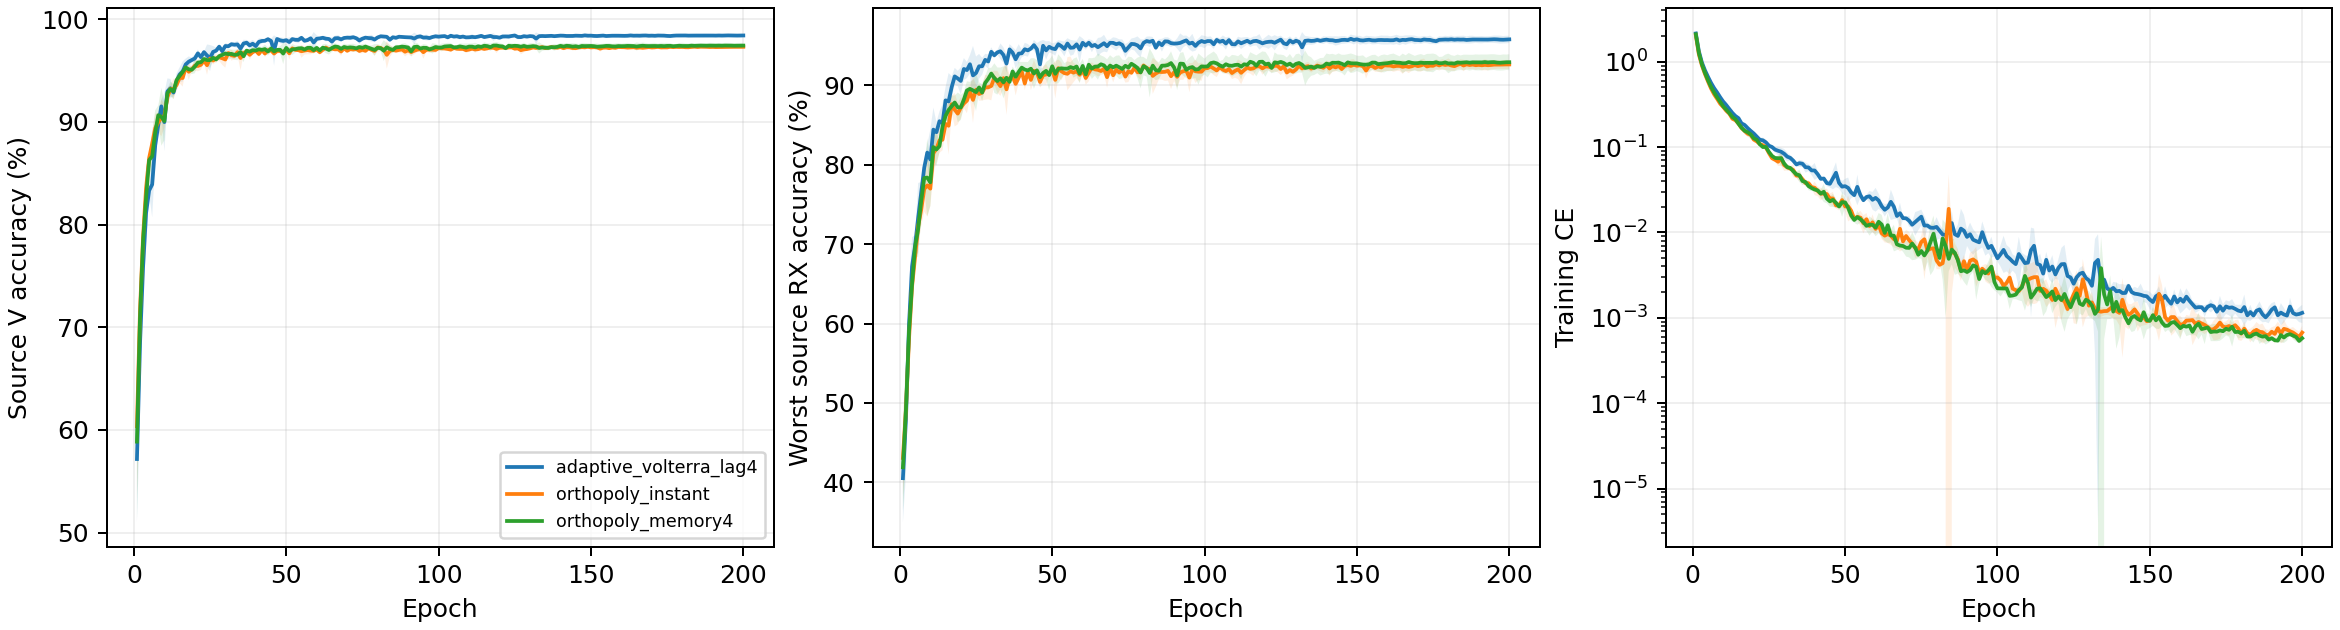

Data behind this chart, as committed beside it:
V, V_CE, elapsed_seconds, epoch, gradient_norm, learning_rate, seed, train_CE, variant, worst_RX
0.5633, 1.265, 6.971, 1, 6.613, 0.0002, 2026092701, 2.133, adaptive_volterra_lag4, 0.3944
0.7354, 0.8879, 6.296, 2, 5.458, 0.0002, 2026092701, 1.365, adaptive_volterra_lag4, 0.4759
0.7529, 0.7098, 7.191, 3, 5.764, 0.0002, 2026092701, 1.022, adaptive_volterra_lag4, 0.5615
0.8035, 0.552, 6.975, 4, 6.312, 0.0001999, 2026092701, 0.8264, adaptive_volterra_lag4, 0.6656
0.8339, 0.4767, 7.126, 5, 6.288, 0.0001998, 2026092701, 0.6863, adaptive_volterra_lag4, 0.6891
0.8493, 0.428, 7.712, 6, 5.47, 0.0001997, 2026092701, 0.5649, adaptive_volterra_lag4, 0.7257
0.8843, 0.352, 7.283, 7, 6.137, 0.0001996, 2026092701, 0.5105, adaptive_volterra_lag4, 0.7672
0.8961, 0.3136, 7.239, 8, 5.325, 0.0001994, 2026092701, 0.4341, adaptive_volterra_lag4, 0.7869
0.9236, 0.2572, 7.304, 9, 5.583, 0.0001992, 2026092701, 0.3805, adaptive_volterra_lag4, 0.8178
0.8584, 0.3514, 7.002, 10, 4.755, 0.000199, 2026092701, 0.3337, adaptive_volterra_lag4, 0.7594
0.9229, 0.2378, 7.263, 11, 7.787, 0.0001988, 2026092701, 0.3445, adaptive_volterra_lag4, 0.8398
0.9426, 0.1864, 7.146, 12, 5.336, 0.0001985, 2026092701, 0.285, adaptive_volterra_lag4, 0.8487
0.9303, 0.2159, 6.75, 13, 5.076, 0.0001982, 2026092701, 0.2508, adaptive_volterra_lag4, 0.8369
0.9289, 0.1954, 7.125, 14, 4.888, 0.0001979, 2026092701, 0.2307, adaptive_volterra_lag4, 0.8207
0.9356, 0.1904, 7.151, 15, 5.076, 0.0001976, 2026092701, 0.2202, adaptive_volterra_lag4, 0.8637
0.9379, 0.175, 6.725, 16, 5.001, 0.0001973, 2026092701, 0.1922, adaptive_volterra_lag4, 0.8283
0.9635, 0.1237, 6.893, 17, 5.192, 0.0001969, 2026092701, 0.1859, adaptive_volterra_lag4, 0.9163
0.9639, 0.1233, 7.151, 18, 4.345, 0.0001965, 2026092701, 0.1617, adaptive_volterra_lag4, 0.9206
0.9636, 0.1213, 7.107, 19, 4.516, 0.000196, 2026092701, 0.1549, adaptive_volterra_lag4, 0.9187
0.9663, 0.1148, 7.233, 20, 4.355, 0.0001956, 2026092701, 0.145, adaptive_volterra_lag4, 0.9252
0.9679, 0.1024, 7.256, 21, 4.211, 0.0001951, 2026092701, 0.1326, adaptive_volterra_lag4, 0.9178
0.963, 0.1229, 7.415, 22, 4.027, 0.0001946, 2026092701, 0.1232, adaptive_volterra_lag4, 0.9285
0.9676, 0.1083, 7.321, 23, 5.131, 0.0001941, 2026092701, 0.1305, adaptive_volterra_lag4, 0.9365
0.9484, 0.1472, 7.215, 24, 4.884, 0.0001936, 2026092701, 0.127, adaptive_volterra_lag4, 0.8572
0.9718, 0.09205, 7.239, 25, 4.652, 0.000193, 2026092701, 0.1096, adaptive_volterra_lag4, 0.928
0.9657, 0.1052, 7.352, 26, 3.802, 0.0001924, 2026092701, 0.09639, adaptive_volterra_lag4, 0.9085
0.9655, 0.1151, 7.399, 27, 3.795, 0.0001918, 2026092701, 0.08921, adaptive_volterra_lag4, 0.9083
0.9707, 0.09318, 6.871, 28, 4.152, 0.0001912, 2026092701, 0.09526, adaptive_volterra_lag4, 0.9209
0.9716, 0.09425, 7.027, 29, 4.339, 0.0001905, 2026092701, 0.09229, adaptive_volterra_lag4, 0.9356
0.9767, 0.07868, 6.792, 30, 3.907, 0.0001899, 2026092701, 0.08062, adaptive_volterra_lag4, 0.9502
0.9753, 0.08344, 7.33, 31, 3.848, 0.0001892, 2026092701, 0.07762, adaptive_volterra_lag4, 0.935
0.9771, 0.07952, 7.397, 32, 3.69, 0.0001884, 2026092701, 0.07557, adaptive_volterra_lag4, 0.9404
0.9737, 0.08525, 7.484, 33, 4.688, 0.0001877, 2026092701, 0.07664, adaptive_volterra_lag4, 0.9476
0.9795, 0.07309, 7.41, 34, 3.111, 0.0001869, 2026092701, 0.06527, adaptive_volterra_lag4, 0.9465
0.973, 0.08578, 7.327, 35, 3.295, 0.0001861, 2026092701, 0.06463, adaptive_volterra_lag4, 0.9294
0.9788, 0.07384, 6.952, 36, 3.322, 0.0001853, 2026092701, 0.05807, adaptive_volterra_lag4, 0.9485
0.9783, 0.07685, 7.008, 37, 4.966, 0.0001845, 2026092701, 0.06977, adaptive_volterra_lag4, 0.9452
0.9705, 0.09929, 7.435, 38, 3.296, 0.0001837, 2026092701, 0.05585, adaptive_volterra_lag4, 0.9193
0.98, 0.07238, 7.321, 39, 4.036, 0.0001828, 2026092701, 0.05971, adaptive_volterra_lag4, 0.9467
0.9776, 0.08088, 7.057, 40, 2.672, 0.0001819, 2026092701, 0.04653, adaptive_volterra_lag4, 0.9394
0.9781, 0.07556, 6.858, 41, 2.941, 0.000181, 2026092701, 0.04823, adaptive_volterra_lag4, 0.9381
0.981, 0.06953, 7.212, 42, 2.775, 0.0001801, 2026092701, 0.04544, adaptive_volterra_lag4, 0.9522
0.9803, 0.07222, 7.424, 43, 2.84, 0.0001791, 2026092701, 0.04165, adaptive_volterra_lag4, 0.9459
0.9823, 0.0666, 7.311, 44, 2.767, 0.0001782, 2026092701, 0.04132, adaptive_volterra_lag4, 0.9535
0.976, 0.08241, 7.312, 45, 2.304, 0.0001772, 2026092701, 0.03726, adaptive_volterra_lag4, 0.9354
0.9478, 0.1788, 6.967, 46, 5.295, 0.0001762, 2026092701, 0.05922, adaptive_volterra_lag4, 0.885
0.9823, 0.07022, 7.109, 47, 7.373, 0.0001751, 2026092701, 0.0731, adaptive_volterra_lag4, 0.9565
0.9803, 0.07353, 7.076, 48, 2.677, 0.0001741, 2026092701, 0.04017, adaptive_volterra_lag4, 0.9426
0.9783, 0.07676, 7.216, 49, 2.803, 0.000173, 2026092701, 0.03857, adaptive_volterra_lag4, 0.9419
0.9799, 0.07179, 7.136, 50, 2.091, 0.000172, 2026092701, 0.03264, adaptive_volterra_lag4, 0.945
0.983, 0.06587, 7.13, 51, 1.731, 0.0001709, 2026092701, 0.02594, adaptive_volterra_lag4, 0.9565
0.9819, 0.06949, 7.064, 52, 1.908, 0.0001697, 2026092701, 0.02622, adaptive_volterra_lag4, 0.9578
0.9824, 0.06684, 7.167, 53, 2.314, 0.0001686, 2026092701, 0.0284, adaptive_volterra_lag4, 0.9556
0.9824, 0.0661, 7.155, 54, 2.12, 0.0001675, 2026092701, 0.02544, adaptive_volterra_lag4, 0.9522
0.9833, 0.06788, 7.157, 55, 2.264, 0.0001663, 2026092701, 0.02749, adaptive_volterra_lag4, 0.9563
0.9804, 0.07511, 6.732, 56, 1.989, 0.0001651, 2026092701, 0.02302, adaptive_volterra_lag4, 0.955
0.9811, 0.07284, 7.094, 57, 1.909, 0.0001639, 2026092701, 0.025, adaptive_volterra_lag4, 0.9509
0.9811, 0.07295, 7.029, 58, 2.741, 0.0001627, 2026092701, 0.02719, adaptive_volterra_lag4, 0.947
0.9821, 0.06787, 7.141, 59, 2.3, 0.0001615, 2026092701, 0.02295, adaptive_volterra_lag4, 0.9496
0.9828, 0.06851, 7.145, 60, 1.722, 0.0001602, 2026092701, 0.01895, adaptive_volterra_lag4, 0.9563
... 2,340 more rows
